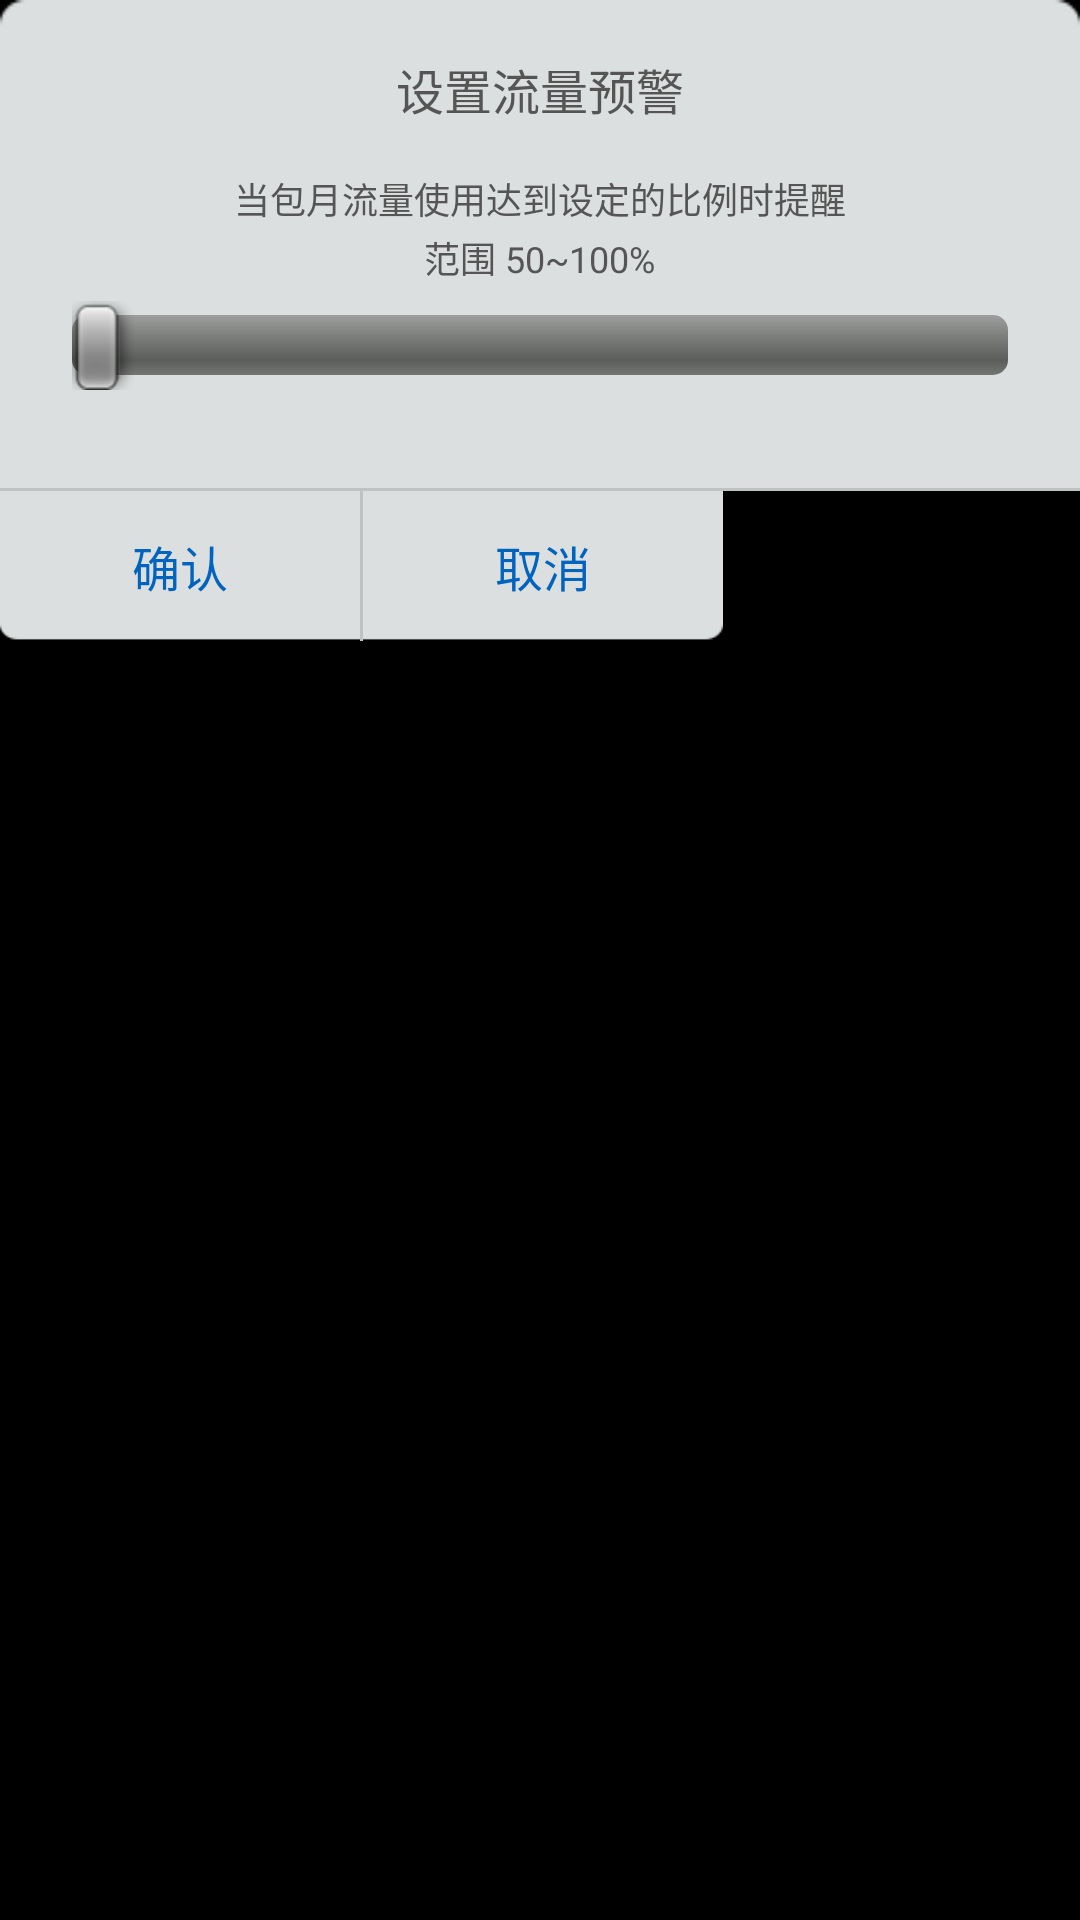

The Android layout XML behind this screen, and the referenced resources:
<!-- AndroidManifest.xml: application theme android:Theme.NoTitleBar.Fullscreen -->
<!-- res/layout/dailog_warning.xml -->
<?xml version="1.0" encoding="utf-8"?>
<LinearLayout xmlns:android="http://schemas.android.com/apk/res/android"
    android:layout_width="240.0dip"
    android:layout_height="wrap_content"
    android:layout_gravity="center_horizontal"
    android:orientation="vertical" >

    <LinearLayout
        android:layout_width="fill_parent"
        android:layout_height="wrap_content"
        android:background="@drawable/bg_dialog_top"
        android:gravity="center_horizontal"
        android:orientation="vertical"
        android:padding="8.0dip" >

        <TextView
            android:id="@+id/tv_head"
            android:layout_width="wrap_content"
            android:layout_height="wrap_content"
            android:layout_marginBottom="6.0dip"
            android:layout_marginTop="10.0dip"
            android:text="设置流量预警"
            android:textColor="#ff555555"
            android:textSize="16.0sp" />

        <TextView
            android:layout_width="wrap_content"
            android:layout_height="wrap_content"
            android:layout_marginTop="10.0dip"
            android:text="当包月流量使用达到设定的比例时提醒"
            android:textColor="#ff555555"
            android:textSize="12.0sp" />

        <TextView
            android:layout_width="wrap_content"
            android:layout_height="wrap_content"
            android:layout_marginTop="2.0dip"
            android:text="范围 50~100%"
            android:textColor="#ff555555"
            android:textSize="12.0sp" />

        <LinearLayout
            android:layout_width="fill_parent"
            android:layout_height="60.0dip"
            android:gravity="center"
            android:orientation="vertical"
            android:paddingLeft="16.0dip"
            android:paddingRight="16.0dip" >

            <SeekBar
                android:id="@+id/sekBar_traffic_warning"
                android:layout_width="fill_parent"
                android:layout_height="wrap_content"
                android:max="50" />

            <TextView
                android:id="@+id/tv_traffic_warning"
                android:layout_width="wrap_content"
                android:layout_height="wrap_content"
                android:textColor="#ff555555"
                android:textSize="14.0sp" />
        </LinearLayout>
    </LinearLayout>

    <View
        android:layout_width="fill_parent"
        android:layout_height="1.0dip"
        android:background="#ffc0c2c1" />

    <LinearLayout
        android:layout_width="fill_parent"
        android:layout_height="50.0dip"
        android:orientation="horizontal" >

        <Button
            android:id="@+id/bt_warn_confirm"
            android:layout_width="120.0dip"
            android:layout_height="50.0dip"
            android:background="@drawable/bg_button_dialog_left"
            android:gravity="center"
            android:text="确认"
            android:textColor="#ff0064be"
            android:textSize="16.0sp" />

        <View
            android:layout_width="1.0dip"
            android:layout_height="fill_parent"
            android:background="#ffc0c2c1" />

        <Button
            android:id="@+id/bt_warn_cancle"
            android:layout_width="120.0dip"
            android:layout_height="50.0dip"
            android:background="@drawable/bg_button_dialog_right"
            android:gravity="center"
            android:text="取消"
            android:textColor="#ff0064be"
            android:textSize="16.0sp" />
    </LinearLayout>

</LinearLayout>
<!-- resources referenced by this layout -->
<resources>
  <!-- drawable bg_button_dialog_left (drawable) -->
  <?xml version="1.0" encoding="utf-8"?>
  <selector xmlns:android="http://schemas.android.com/apk/res/android">
  
      <item android:drawable="@drawable/bg_dialog_left_p" android:state_pressed="true"/>
      <item android:drawable="@drawable/bg_dialog_left_p" android:state_enabled="false"/>
      <item android:drawable="@drawable/bg_dialog_left_n"/>
  
  </selector>
  <!-- drawable bg_button_dialog_right (drawable) -->
  <?xml version="1.0" encoding="utf-8"?>
  <selector xmlns:android="http://schemas.android.com/apk/res/android">
  
      <item android:drawable="@drawable/bg_dialog_right_p" android:state_pressed="true"/>
      <item android:drawable="@drawable/bg_dialog_right_p" android:state_enabled="false"/>
      <item android:drawable="@drawable/bg_dialog_right_n"/>
  
  </selector>
  <!-- drawable bg_dialog_top: png bitmap (drawable-hdpi, 502 bytes) -->
  <!-- drawable bg_dialog_left_p: png bitmap (drawable-hdpi, 242 bytes) -->
  <!-- drawable bg_dialog_left_n: png bitmap (drawable-hdpi, 242 bytes) -->
  <!-- drawable bg_dialog_right_p: png bitmap (drawable-hdpi, 245 bytes) -->
  <!-- drawable bg_dialog_right_n: png bitmap (drawable-hdpi, 246 bytes) -->
</resources>
